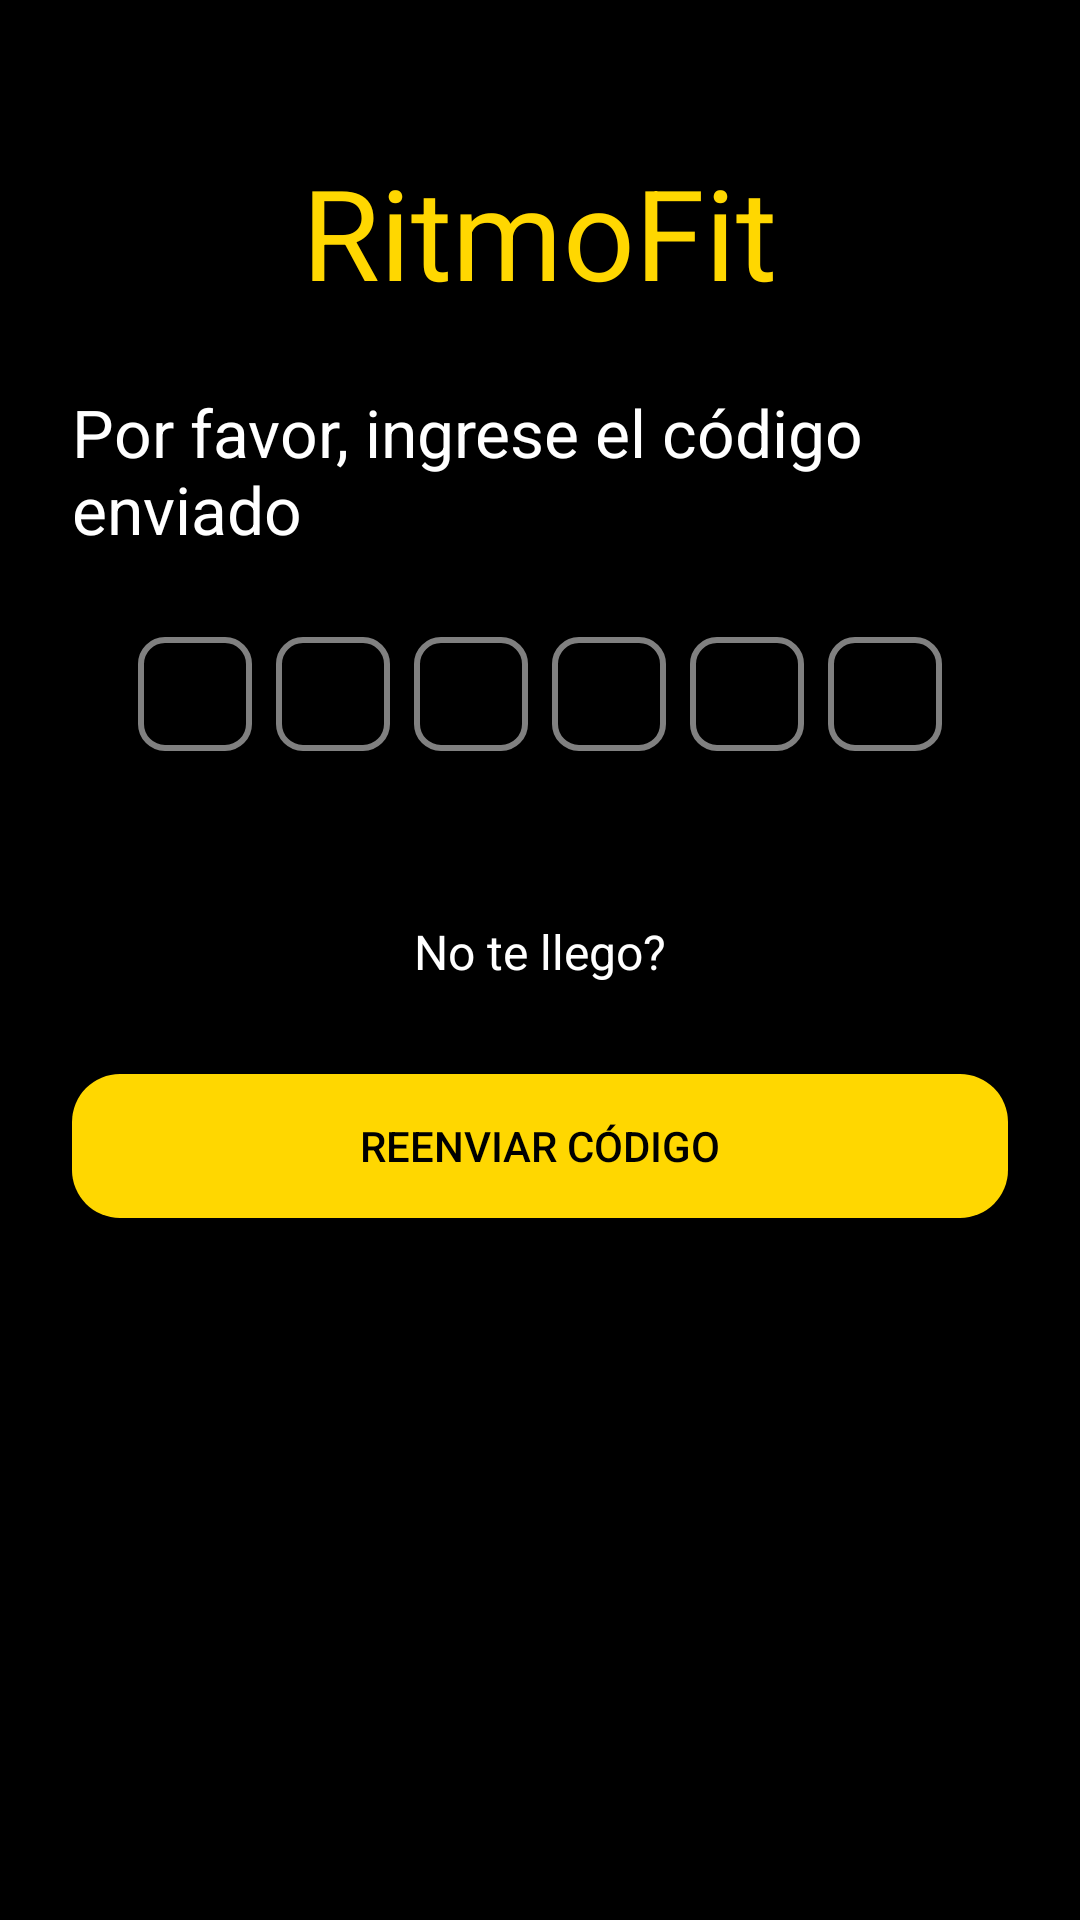

The Android layout XML behind this screen, and the referenced resources:
<!-- AndroidManifest.xml: application theme Theme.Tp0Gym -->
<!-- res/layout/fragment_verification.xml -->
<?xml version="1.0" encoding="utf-8"?>
<LinearLayout
    xmlns:android="http://schemas.android.com/apk/res/android"
    android:layout_width="match_parent"
    android:layout_height="match_parent"
    android:orientation="vertical"
    android:paddingStart="24dp"
    android:paddingEnd="24dp"
    android:paddingBottom="24dp"
    android:background="@color/black"
    android:gravity="top|center_horizontal">

    <TextView
        android:layout_width="wrap_content"
        android:layout_height="wrap_content"
        android:layout_gravity="center"
        android:paddingBottom="24dp"
        android:layout_marginTop="49dp"
        android:text="RitmoFit"
        android:textColor="@color/yellow"
        android:textSize="42sp" />


    <TextView
        android:id="@+id/titleVerification"
        android:layout_width="wrap_content"
        android:layout_height="wrap_content"
        android:text="Por favor, ingrese el código enviado"
        android:textSize="22sp"
        android:textColor="@color/white"
        android:layout_gravity="center_horizontal"
        android:paddingBottom="24dp"/>

    <LinearLayout
        android:id="@+id/otpContainer"
        android:layout_width="wrap_content"
        android:layout_height="wrap_content"
        android:orientation="horizontal"
        android:gravity="center"
        android:layout_marginBottom="16dp">

        <EditText
            android:id="@+id/otp1"
            android:layout_width="38dp"
            android:layout_height="38dp"
            android:layout_margin="4dp"
            android:background="@drawable/rounded_border_gray"
            android:gravity="center"
            android:textSize="24sp"
            android:textColor="@color/white"
            android:inputType="number"
            android:maxLength="1"/>

        <EditText
            android:id="@+id/otp2"
            android:layout_width="38dp"
            android:layout_height="38dp"
            android:layout_margin="4dp"
            android:background="@drawable/rounded_border_gray"
            android:gravity="center"
            android:textSize="24sp"
            android:textColor="@color/white"
            android:inputType="number"
            android:maxLength="1"/>

        <EditText
            android:id="@+id/otp3"
            android:layout_width="38dp"
            android:layout_height="38dp"
            android:layout_margin="4dp"
            android:background="@drawable/rounded_border_gray"
            android:gravity="center"
            android:textSize="24sp"
            android:textColor="@color/white"
            android:inputType="number"
            android:maxLength="1"/>

        <EditText
            android:id="@+id/otp4"
            android:layout_width="38dp"
            android:layout_height="38dp"
            android:layout_margin="4dp"
            android:background="@drawable/rounded_border_gray"
            android:gravity="center"
            android:textSize="24sp"
            android:textColor="@color/white"
            android:inputType="number"
            android:maxLength="1"/>

        <EditText
            android:id="@+id/otp5"
            android:layout_width="38dp"
            android:layout_height="38dp"
            android:layout_margin="4dp"
            android:background="@drawable/rounded_border_gray"
            android:gravity="center"
            android:textSize="24sp"
            android:textColor="@color/white"
            android:inputType="number"
            android:maxLength="1"/>

        <EditText
            android:id="@+id/otp6"
            android:layout_width="38dp"
            android:layout_height="38dp"
            android:layout_margin="4dp"
            android:background="@drawable/rounded_border_gray"
            android:gravity="center"
            android:textSize="24sp"
            android:textColor="@color/white"
            android:inputType="number"
            android:maxLength="1"/>
    </LinearLayout>

    <TextView
        android:layout_width="wrap_content"
        android:layout_height="wrap_content"
        android:text="No te llego?"
        android:textSize="16sp"
        android:textColor="@color/white"
        android:layout_gravity="center_horizontal"
        android:layout_marginTop="36dp"
        android:paddingBottom="24dp"/>


    <Button
        android:id="@+id/resendButton"
        android:layout_width="match_parent"
        android:layout_height="48dp"
        android:text="Reenviar código"
        android:backgroundTint="@color/yellow"
        android:textColor="@color/black"
        android:layout_marginBottom="16dp"
        android:layout_marginTop="06dp"
        android:background="@drawable/rounded_button"/>

</LinearLayout>
<!-- resources referenced by this layout -->
<resources>
  <color name="black">#FF000000</color>
  <color name="white">#FFFFFFFF</color>
  <color name="yellow">#FFFFD700</color>
  <!-- drawable rounded_border_gray (drawable) -->
  <shape xmlns:android="http://schemas.android.com/apk/res/android" android:shape="rectangle">
      <solid android:color="@android:color/transparent"/>
      <stroke
          android:width="2dp"
          android:color="@color/gray"/>
      <corners android:radius="8dp"/>
  </shape>
  <!-- drawable rounded_button (drawable) -->
  <shape xmlns:android="http://schemas.android.com/apk/res/android"
      android:shape="rectangle">
      <corners android:radius="16dp"/>
      <solid android:color="@color/yellow"/>
  </shape>
  <style name="Theme.Tp0Gym" parent="Theme.Material3.Light.NoActionBar">
          <item name="colorPrimary">@color/purple_80</item>
          <item name="colorPrimaryDark">@color/purple_700</item>
          <item name="colorAccent">@color/white</item>
          <item name="android:statusBarColor">@color/purple_700</item>
      </style>
  <color name="gray">#FF808080</color>
  <color name="purple_80">#D0BCFF</color>
  <color name="purple_700">#FF3700B3</color>
</resources>
